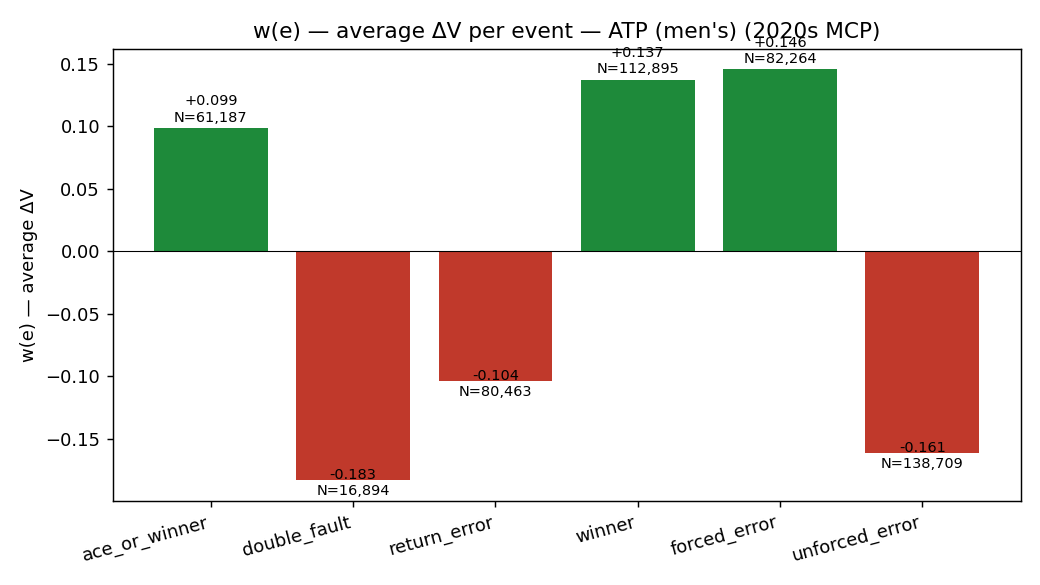

Data behind this chart, as committed beside it:
event, w, N
ace_or_winner, 0.09891, 61187
double_fault, -0.183, 16894
return_error, -0.1037, 80463
winner, 0.1375, 112895
forced_error, 0.1459, 82264
unforced_error, -0.1613, 138709
